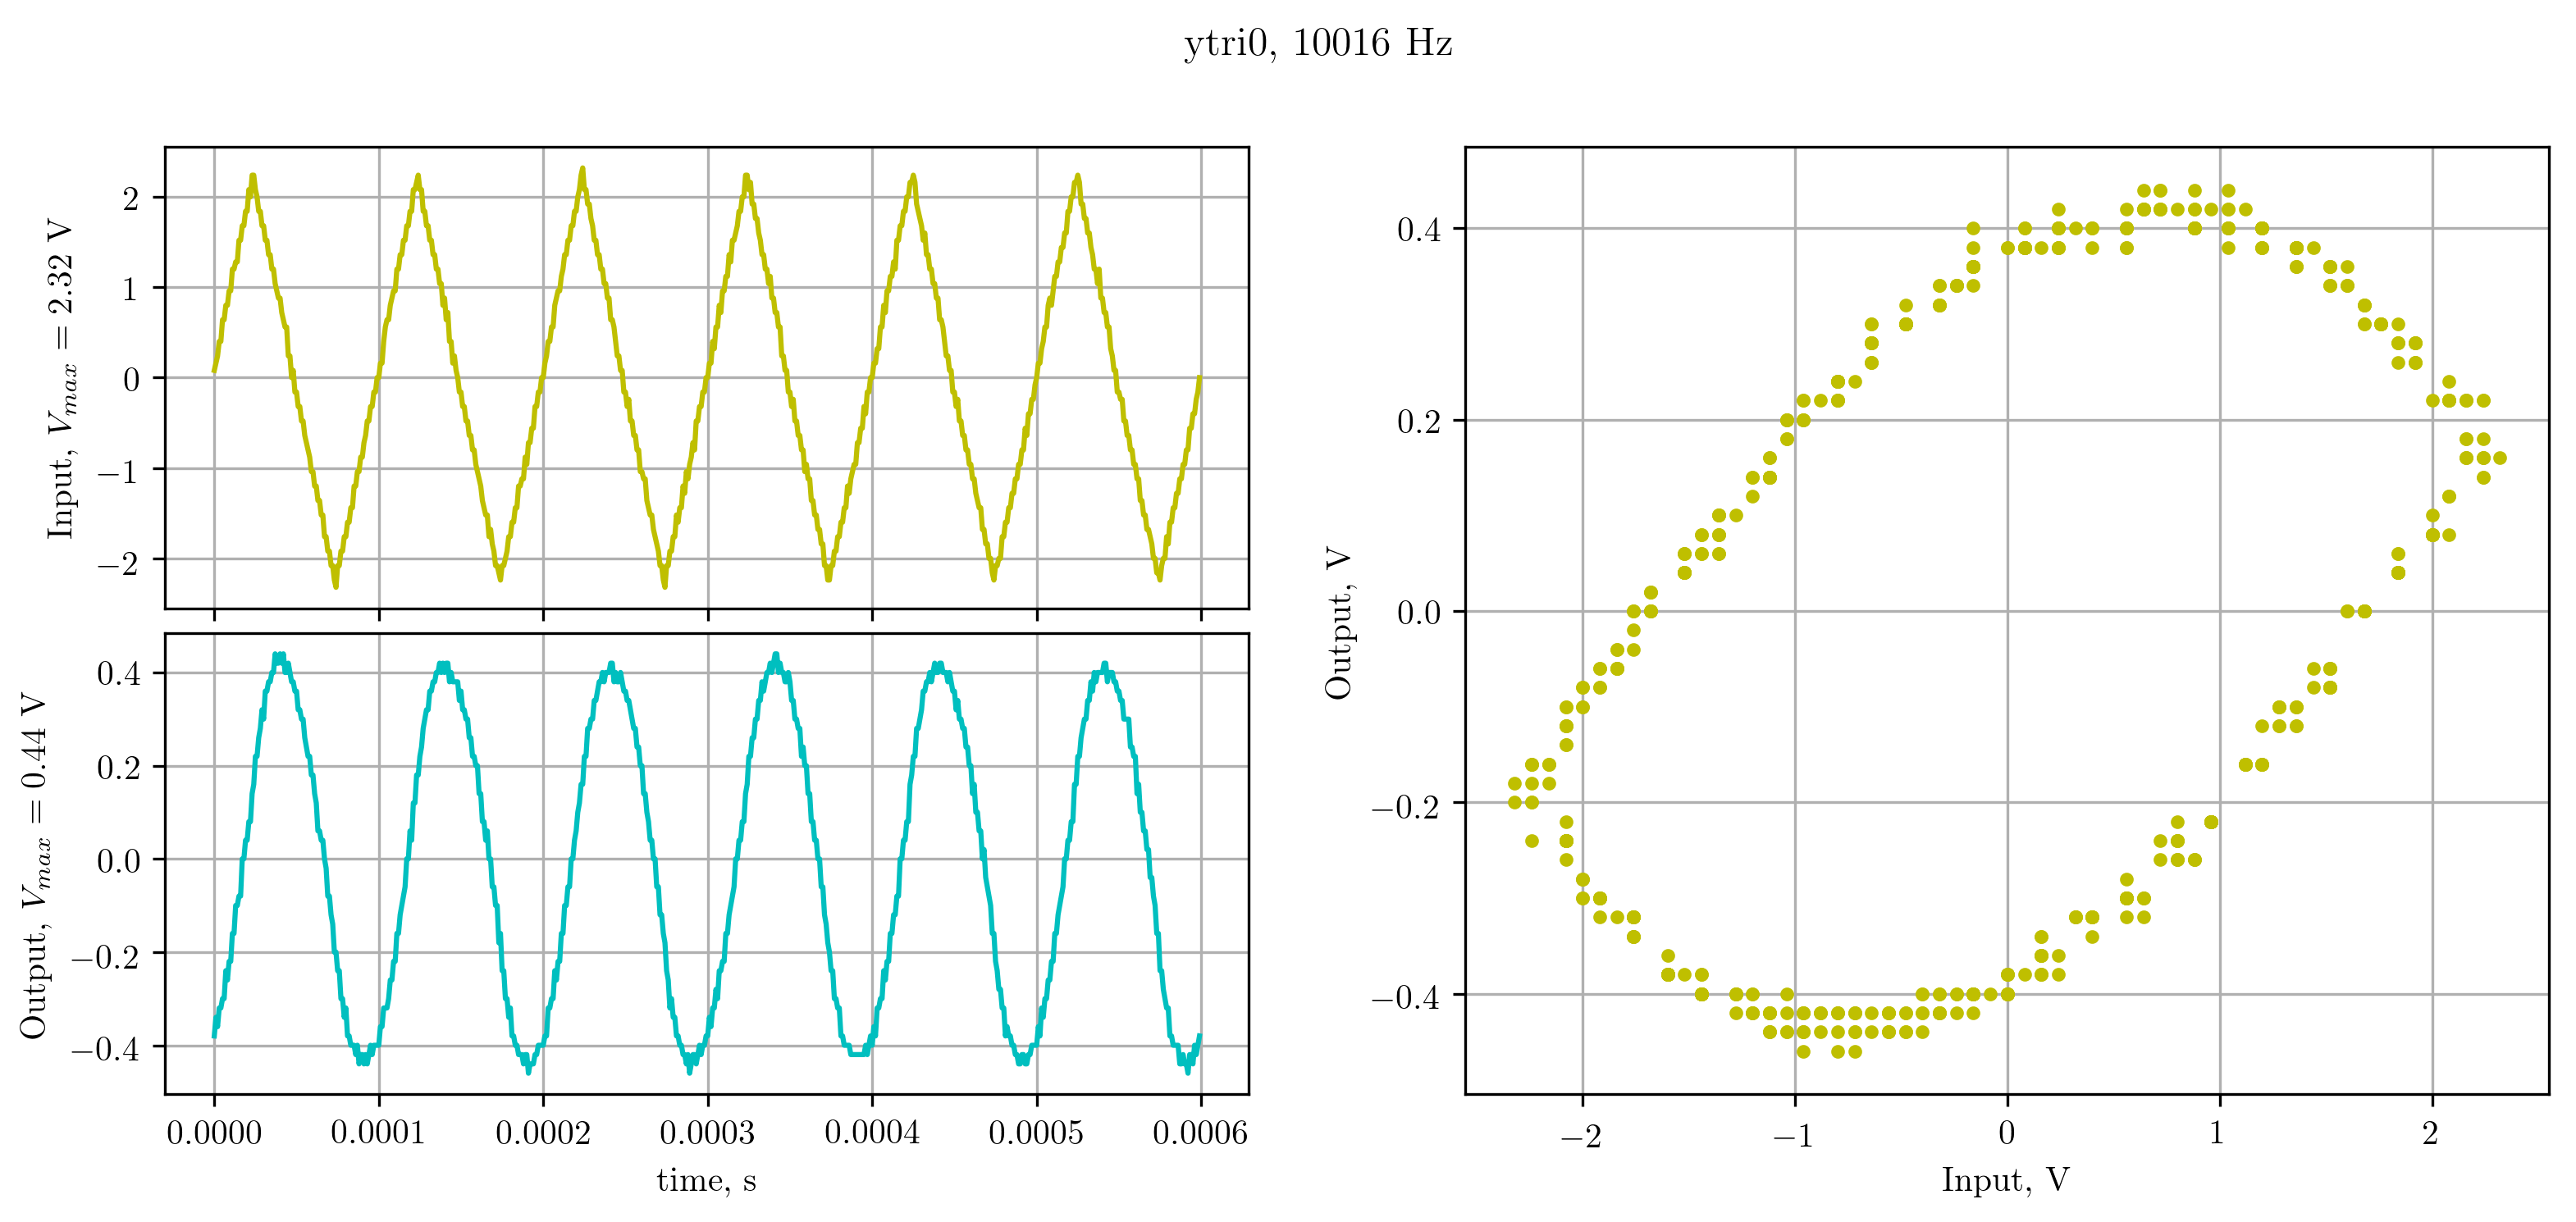

The file beside this chart, header and first rows:
X, CH1, CH2, 
Second, Volt, Volt, 
-3.00000e-04, 7.99e-02, -3.80e-01, 
-2.99000e-04, 1.60e-01, -3.40e-01, 
-2.98000e-04, 2.40e-01, -3.60e-01, 
-2.97000e-04, 4.00e-01, -3.20e-01, 
-2.96000e-04, 4.00e-01, -3.20e-01, 
-2.95000e-04, 6.40e-01, -3.00e-01, 
-2.94000e-04, 6.40e-01, -3.00e-01, 
-2.93000e-04, 8.00e-01, -2.40e-01, 
-2.92000e-04, 8.00e-01, -2.60e-01, 
-2.91000e-04, 9.60e-01, -2.20e-01, 
-2.90000e-04, 9.60e-01, -2.20e-01, 
-2.89000e-04, 1.20e+00, -1.60e-01, 
-2.88000e-04, 1.20e+00, -1.60e-01, 
-2.87000e-04, 1.28e+00, -1.00e-01, 
-2.86000e-04, 1.28e+00, -1.00e-01, 
-2.85000e-04, 1.52e+00, -7.99e-02, 
-2.84000e-04, 1.52e+00, -7.99e-02, 
-2.83000e-04, 1.68e+00, 0.00e+00, 
-2.82000e-04, 1.68e+00, 0.00e+00, 
-2.81000e-04, 1.84e+00, 4.00e-02, 
-2.80000e-04, 1.84e+00, 4.00e-02, 
-2.79000e-04, 2.08e+00, 7.99e-02, 
-2.78000e-04, 2.00e+00, 7.99e-02, 
-2.77000e-04, 2.24e+00, 1.40e-01, 
-2.76000e-04, 2.24e+00, 1.60e-01, 
-2.75000e-04, 2.08e+00, 2.20e-01, 
-2.74000e-04, 2.00e+00, 2.20e-01, 
-2.73000e-04, 1.84e+00, 2.60e-01, 
-2.72000e-04, 1.84e+00, 2.80e-01, 
-2.71000e-04, 1.68e+00, 3.20e-01, 
-2.70000e-04, 1.68e+00, 3.00e-01, 
-2.69000e-04, 1.52e+00, 3.60e-01, 
-2.68000e-04, 1.52e+00, 3.60e-01, 
-2.67000e-04, 1.36e+00, 3.80e-01, 
-2.66000e-04, 1.36e+00, 3.80e-01, 
-2.65000e-04, 1.20e+00, 4.00e-01, 
-2.64000e-04, 1.20e+00, 4.00e-01, 
-2.63000e-04, 1.04e+00, 4.40e-01, 
-2.62000e-04, 9.60e-01, 4.20e-01, 
-2.61000e-04, 8.80e-01, 4.20e-01, 
-2.60000e-04, 8.80e-01, 4.40e-01, 
-2.59000e-04, 7.20e-01, 4.20e-01, 
-2.58000e-04, 6.40e-01, 4.40e-01, 
-2.57000e-04, 5.60e-01, 4.00e-01, 
-2.56000e-04, 5.60e-01, 4.00e-01, 
-2.55000e-04, 2.40e-01, 4.20e-01, 
-2.54000e-04, 2.40e-01, 4.00e-01, 
-2.53000e-04, 0.00e+00, 3.80e-01, 
-2.52000e-04, 7.99e-02, 3.80e-01, 
-2.51000e-04, -1.60e-01, 3.60e-01, 
-2.50000e-04, -1.60e-01, 3.60e-01, 
-2.49000e-04, -3.20e-01, 3.20e-01, 
-2.48000e-04, -3.20e-01, 3.20e-01, 
-2.47000e-04, -4.80e-01, 3.00e-01, 
-2.46000e-04, -4.80e-01, 3.00e-01, 
-2.45000e-04, -6.40e-01, 2.60e-01, 
-2.44000e-04, -7.20e-01, 2.40e-01, 
-2.43000e-04, -8.00e-01, 2.20e-01, 
-2.42000e-04, -8.80e-01, 2.20e-01, 
... 541 more rows
